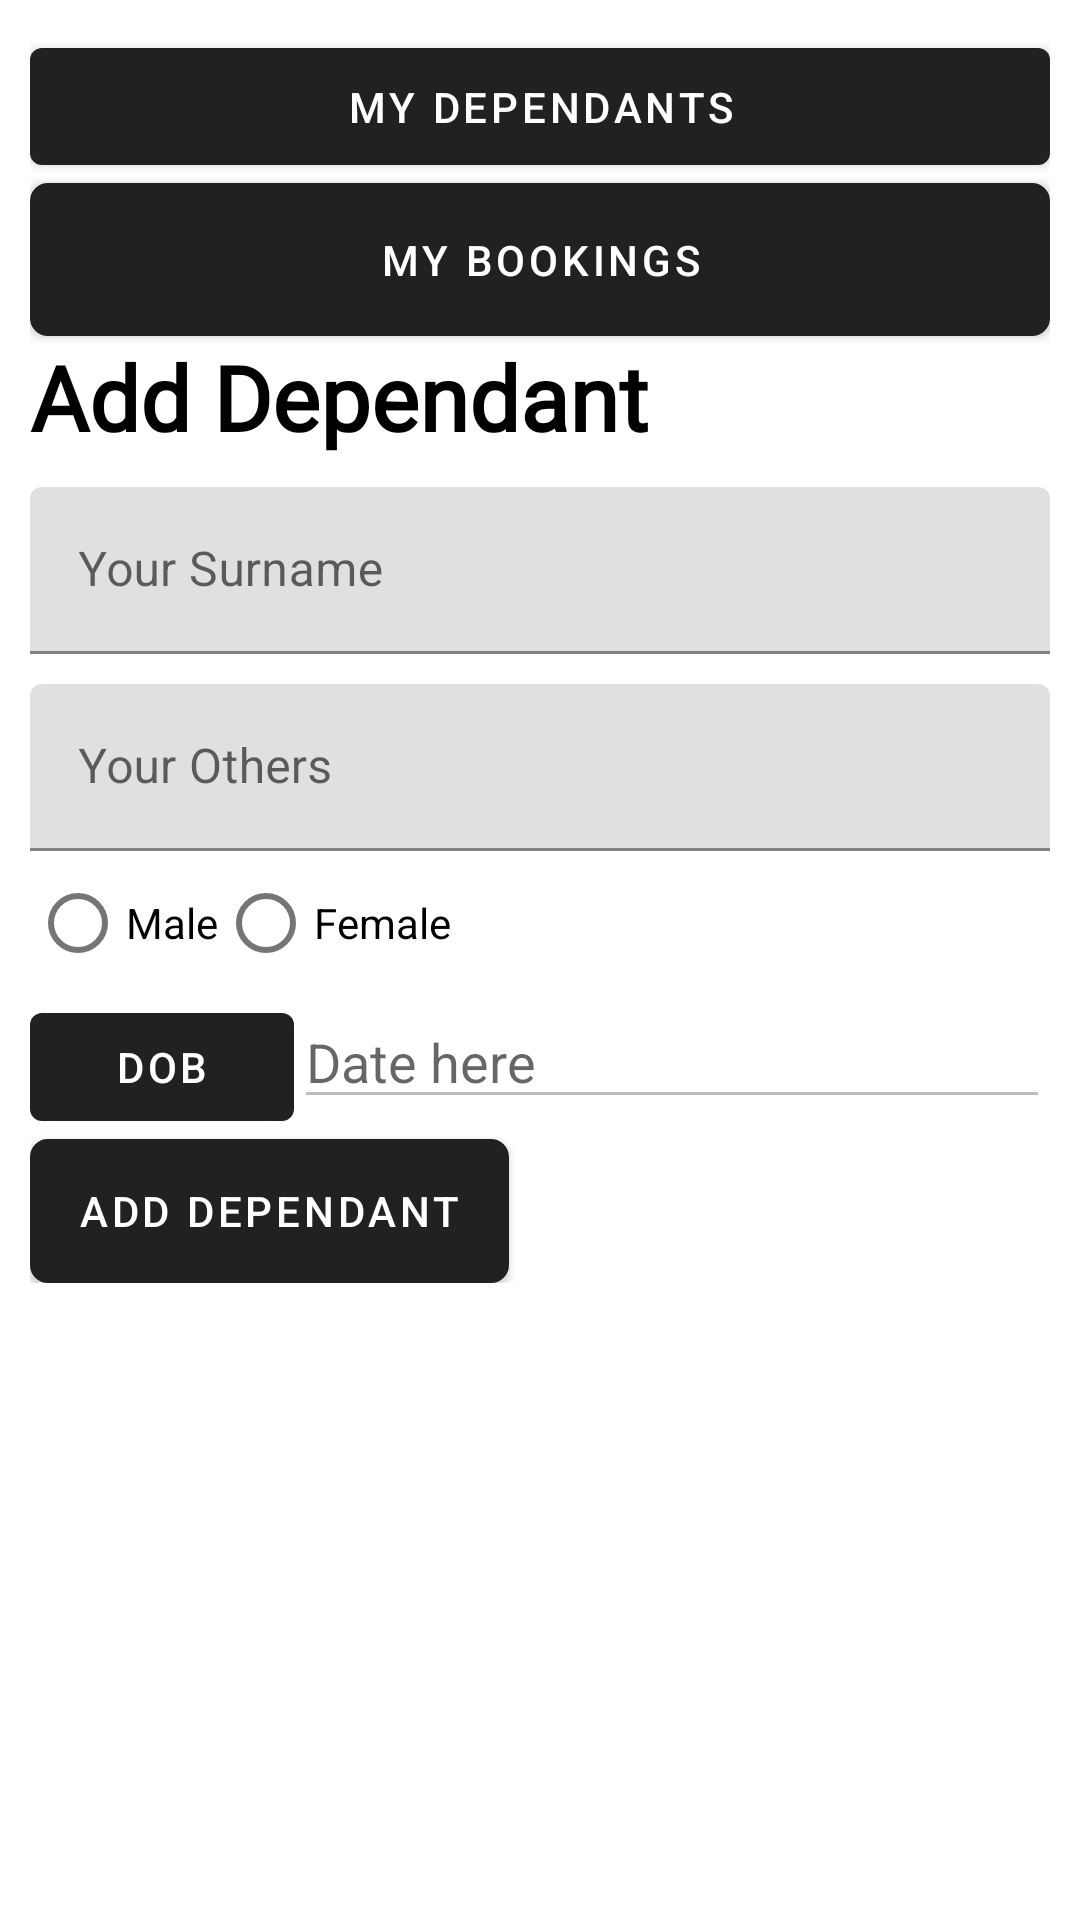

Write the Android layout XML for this screen, with the resource values it uses.
<!-- AndroidManifest.xml: application theme Theme.MedilabApp -->
<!-- res/layout/fragment_dependant.xml -->
<?xml version="1.0" encoding="utf-8"?>
<ScrollView
    xmlns:android="http://schemas.android.com/apk/res/android"
    xmlns:app="http://schemas.android.com/apk/res-auto"
    xmlns:tools="http://schemas.android.com/tools"
    android:layout_width="match_parent"
    android:layout_height="match_parent">

    <LinearLayout
        android:layout_width="match_parent"
        android:orientation="vertical"
        android:layout_margin="10dp"
        android:layout_height="match_parent"
        tools:context=".SignUpActivity">

        <com.google.android.material.button.MaterialButton
            android:layout_width="match_parent"
            android:layout_height="wrap_content"
            android:text="My Dependants"
            android:padding="10dp"
            android:id="@+id/mydependants"/>

        <com.google.android.material.button.MaterialButton
            android:layout_width="match_parent"
            android:layout_height="wrap_content"
            android:text="My Bookings"
            android:padding="10dp"
            android:background="@drawable/bg1"
            android:id="@+id/mybookings"/>

        <com.google.android.material.textview.MaterialTextView
            android:layout_width="wrap_content"
            android:layout_height="wrap_content"
            android:text="Add Dependant"
            android:textStyle="bold"
            android:textSize="30sp"
            android:fontFamily="@font/montserrat"
            android:textColor="@color/black"
            />

        <com.google.android.material.textfield.TextInputLayout
            android:layout_width="match_parent"
            android:layout_height="wrap_content"
            android:layout_marginTop="10dp"
            android:hint="Your Surname">

            <com.google.android.material.textfield.TextInputEditText
                android:layout_width="match_parent"
                android:layout_height="wrap_content"
                android:inputType="textPersonName"
                android:id="@+id/surname"/>

        </com.google.android.material.textfield.TextInputLayout>

        <com.google.android.material.textfield.TextInputLayout
            android:layout_width="match_parent"
            android:layout_height="wrap_content"
            android:layout_marginTop="10dp"
            android:hint="Your Others">

            <com.google.android.material.textfield.TextInputEditText
                android:layout_width="match_parent"
                android:layout_height="wrap_content"
                android:inputType="textPersonName"
                android:id="@+id/others"/>

        </com.google.android.material.textfield.TextInputLayout>


        <RadioGroup
            android:id="@+id/radioGroupGender"
            android:layout_width="wrap_content"
            android:layout_height="wrap_content"
            android:orientation="horizontal">
            <com.google.android.material.radiobutton.MaterialRadioButton
                android:id="@+id/male"
                android:layout_width="wrap_content"
                android:layout_height="wrap_content"
                android:text="Male"
                />
            <com.google.android.material.radiobutton.MaterialRadioButton
                android:id="@+id/female"
                android:layout_width="wrap_content"
                android:layout_height="wrap_content"
                android:text="Female"
                />
        </RadioGroup>

        
        <LinearLayout
            android:layout_width="match_parent"
            android:layout_height="wrap_content"
            android:orientation="horizontal">
            <com.google.android.material.button.MaterialButton
                android:layout_width="wrap_content"
                android:layout_height="wrap_content"
                android:text="DOB"
                android:id="@+id/buttonDatePicker"/>

            <EditText
                android:layout_width="match_parent"
                android:layout_height="wrap_content"
                android:hint="Date here"
                android:enabled="false"
                android:id="@+id/editTextDate"/>
        </LinearLayout>


        <com.google.android.material.button.MaterialButton
            android:layout_width="wrap_content"
            android:layout_height="wrap_content"
            android:text="Add Dependant"
            android:background="@drawable/bg1"
            android:id="@+id/adddependant"/>


    </LinearLayout>
    
</ScrollView>
<!-- resources referenced by this layout -->
<resources>
  <!-- drawable bg1 (drawable) -->
  <?xml version="1.0" encoding="utf-8"?>
  <shape xmlns:android="http://schemas.android.com/apk/res/android"
      android:shape="rectangle">
      <corners android:radius="5dp" />
      <stroke
          android:width="2dp"
          android:color="#B3B1B2" />
      <solid android:color="#B3B1B2" />
  
  </shape>
  
      
  <style name="Theme.MedilabApp" parent="Base.Theme.MedilabApp" />
  <style name="Base.Theme.MedilabApp" parent="Theme.MaterialComponents.DayNight.DarkActionBar">
          
          
      </style>
  <!-- not gathered from this repository: default colours our renderer supplied (Android Studio template values) -->
  <color name="black">#FF000000</color>
</resources>
